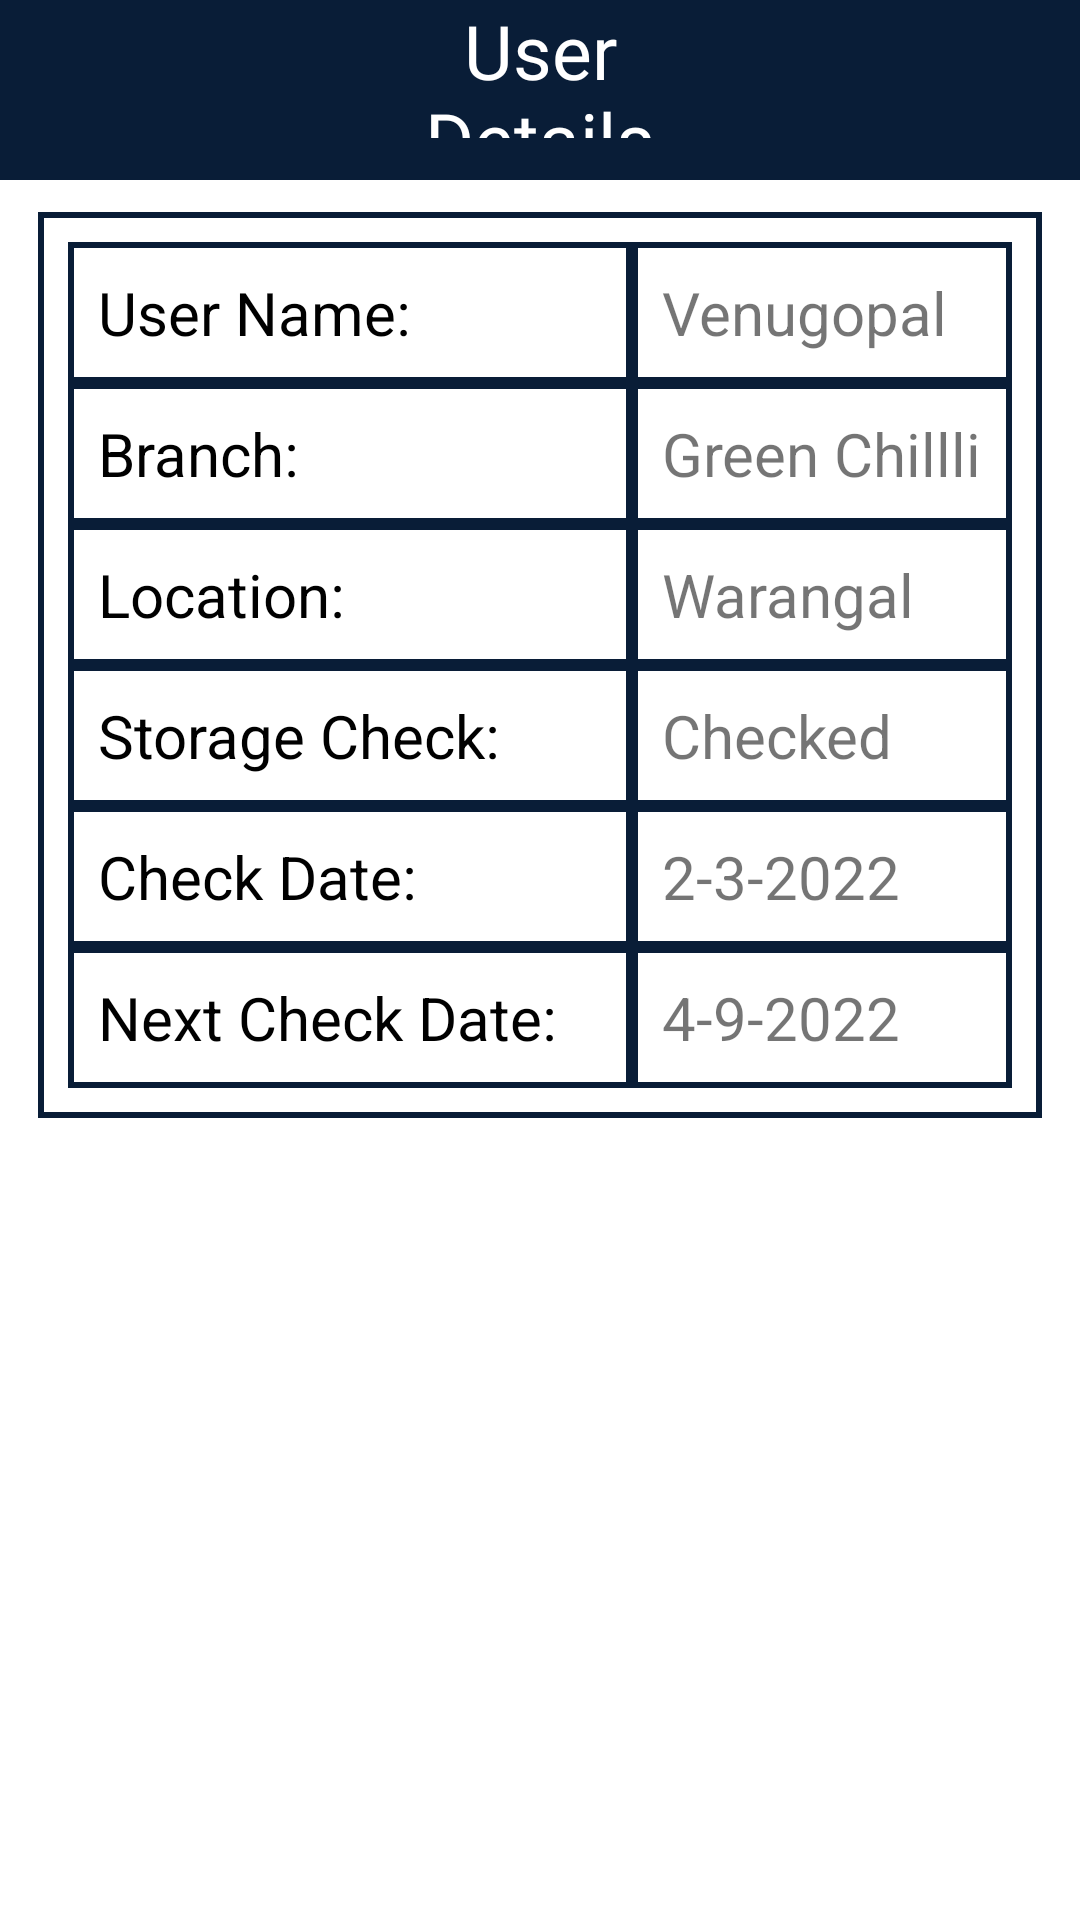

Android layout source for this screen:
<!-- AndroidManifest.xml: application theme Theme.Gague -->
<!-- res/layout/activity_admin_user_details.xml -->
<?xml version="1.0" encoding="utf-8"?>
<androidx.constraintlayout.widget.ConstraintLayout xmlns:android="http://schemas.android.com/apk/res/android"
    xmlns:app="http://schemas.android.com/apk/res-auto"
    xmlns:tools="http://schemas.android.com/tools"
    android:layout_width="match_parent"
    android:layout_height="match_parent"
    tools:context=".Admin_User_details">
    <RelativeLayout
        android:id="@+id/relativeLayout"
        android:layout_width="match_parent"
        android:layout_height="60dp"
        android:background="@color/colorPrimary"
        tools:ignore="MissingConstraints">

        <ImageButton
            android:id="@+id/userd_back_button"
            android:layout_width="60dp"
            android:layout_height="match_parent"
            android:background="@color/colorPrimary"
            android:src="@drawable/back_icon"
            tools:ignore="SpeakableTextPresentCheck" />

        <TextView
            android:layout_width="102dp"
            android:layout_height="wrap_content"
            android:layout_alignParentEnd="true"
            android:layout_alignParentBottom="true"
            android:layout_marginStart="80dp"
            android:layout_marginEnd="140dp"
            android:layout_marginBottom="14dp"
            android:layout_toEndOf="@+id/userd_back_button"
            android:gravity="center"
            android:text="User Details"
            android:fontFamily="@font/one_piece_font"
            android:textColor="@color/white"
            android:textSize="25sp" />
    </RelativeLayout>

    <androidx.constraintlayout.widget.ConstraintLayout
        android:layout_width="match_parent"
        android:layout_height="wrap_content"
        app:layout_constraintBottom_toBottomOf="parent"
        android:layout_marginTop="8dp"
        app:layout_constraintEnd_toEndOf="parent"
        app:layout_constraintStart_toStartOf="parent"
        app:layout_constraintTop_toBottomOf="@+id/relativeLayout"
        app:layout_constraintVertical_bias="0.00999999"
        tools:ignore="MissingConstraints">

        <TableLayout
            android:layout_width="wrap_content"
            android:layout_height="wrap_content"
            android:background="@drawable/boarder_line"
            android:gravity="center_vertical"
            app:layout_constraintBottom_toBottomOf="parent"
            app:layout_constraintEnd_toEndOf="parent"
            app:layout_constraintStart_toStartOf="parent"
            app:layout_constraintTop_toTopOf="parent"
            app:layout_constraintVertical_bias="0.19">

            <TableRow
                android:layout_width="fill_parent"
                android:layout_height="fill_parent">

                <TextView
                    android:textColor="@color/black"
                    android:background="@drawable/boarder_line"
                    android:layout_width="wrap_content"
                    android:layout_height="wrap_content"
                    android:layout_column="1"
                    android:text="User Name:"
                    android:textSize="20sp" />

                <TextView
                    android:id="@+id/admin_name"
                    android:background="@drawable/boarder_line"
                    android:layout_width="wrap_content"
                    android:layout_height="wrap_content"
                    android:layout_column="2"
                    android:text="Venugopal"
                    android:textSize="20sp" />

            </TableRow>

            <TableRow >

                <TextView
                    android:textColor="@color/black"
                    android:background="@drawable/boarder_line"
                    android:layout_width="wrap_content"
                    android:layout_height="wrap_content"
                    android:layout_column="1"
                    android:text="Branch:"
                    android:textSize="20sp" />

                <TextView
                    android:id="@+id/admin_branch"
                    android:background="@drawable/boarder_line"
                    android:layout_width="wrap_content"
                    android:layout_height="wrap_content"
                    android:text="Green Chillli"
                    android:textSize="20sp" />
            </TableRow>

            <TableRow >

                <TextView
                    android:textColor="@color/black"
                    android:background="@drawable/boarder_line"
                    android:layout_width="wrap_content"
                    android:layout_height="wrap_content"
                    android:layout_column="1"
                    android:text="Location:   "
                    android:textSize="20sp" />

                <TextView
                    android:id="@+id/admin_location"
                    android:background="@drawable/boarder_line"
                    android:layout_width="wrap_content"
                    android:layout_height="wrap_content"
                    android:text="Warangal"
                    android:textSize="20sp" />
            </TableRow>

            <TableRow>

                <TextView
                    android:textColor="@color/black"
                    android:background="@drawable/boarder_line"
                    android:layout_width="wrap_content"
                    android:layout_height="wrap_content"
                    android:layout_column="1"
                    android:text="Storage Check:   "
                    android:textSize="20sp" />

                <TextView
                    android:id="@+id/admin_check"
                    android:background="@drawable/boarder_line"
                    android:layout_width="wrap_content"
                    android:layout_height="wrap_content"
                    android:text="Checked"
                    android:textSize="20sp" />
            </TableRow>

            <TableRow>

                <TextView
                    android:textColor="@color/black"
                    android:background="@drawable/boarder_line"
                    android:layout_width="wrap_content"
                    android:layout_height="wrap_content"
                    android:layout_column="1"
                    android:text="Check Date:   "
                    android:textSize="20sp" />

                <TextView
                    android:id="@+id/admin_check_date"
                    android:background="@drawable/boarder_line"
                    android:layout_width="wrap_content"
                    android:layout_height="wrap_content"
                    android:text="2-3-2022"
                    android:textSize="20sp" />
            </TableRow>

            <TableRow>

                <TextView
                    android:textColor="@color/black"
                    android:background="@drawable/boarder_line"
                    android:layout_width="wrap_content"
                    android:layout_height="wrap_content"
                    android:layout_column="1"
                    android:text="Next Check Date:   "
                    android:textSize="20sp" />

                <TextView
                    android:id="@+id/admin_next_date"
                    android:background="@drawable/boarder_line"
                    android:layout_width="wrap_content"
                    android:layout_height="wrap_content"
                    android:text="4-9-2022"
                    android:textSize="20sp" />
            </TableRow>


        </TableLayout>

    </androidx.constraintlayout.widget.ConstraintLayout>


</androidx.constraintlayout.widget.ConstraintLayout>
<!-- resources referenced by this layout -->
<resources>
  <color name="black">#FF000000</color>
  <color name="colorPrimary">#091d37</color>
  <color name="white">#FFFFFFFF</color>
  <!-- drawable boarder_line (drawable) -->
  <?xml version="1.0" encoding="utf-8"?>
  <shape xmlns:android="http://schemas.android.com/apk/res/android" android:shape="rectangle" >
      <solid android:color="@android:color/white" />
      <stroke android:width="2dip" android:color="@color/colorPrimary"/>
      <padding android:bottom="10dp" android:left="10dp" android:right="10dp" android:top="10dp"/>
  </shape>
  <style name="Theme.Gague" parent="Theme.MaterialComponents.DayNight.NoActionBar">
          
          <item name="colorPrimary">@color/purple_500</item>
          <item name="colorPrimaryVariant">@color/purple_700</item>
          <item name="colorOnPrimary">@color/white</item>
          
          <item name="colorSecondary">@color/teal_200</item>
          <item name="colorSecondaryVariant">@color/teal_700</item>
          <item name="colorOnSecondary">@color/black</item>
          
          <item name="android:statusBarColor">@color/colorPrimary</item>
          
      </style>
  <color name="purple_500">#091d37</color>
  <color name="purple_700">#FF3700B3</color>
  <color name="teal_200">#FF03DAC5</color>
  <color name="teal_700">#FF018786</color>
</resources>
